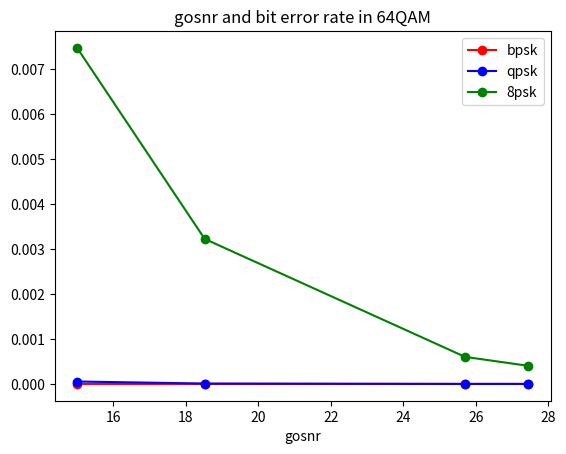

Source code (Python):
import matplotlib.pyplot as plt
# import numpy as np


bpsk = [2.14558823825048e-08	,5.761659533770907e-10	,3.739417393705592e-13,	6.397451458013718e-14	]
qpsk = [5.356806832883978e-05	,8.38803712145313e-06	,1.9867147655802385e-07,	8.096794746262757e-08	]
eight_psk = [0.007474687756129199,	0.0032254733223997245,	0.0006017472374181713,	0.0004033276214277444]
# sixteen_psk = [0.21892490578024862	,0.2035277150301581,	0.17750642888253051	,0.17204917641629353]


gosnr = [15.006595,	18.524199,	25.703648,	27.441298]

plt.plot(gosnr, bpsk, marker='o',color='red', label="bpsk")
plt.plot(gosnr, qpsk, marker='o',color='blue', label="qpsk")
plt.plot(gosnr, eight_psk, marker='o',color='green', label="8psk")
# plt.plot(gosnr, sixteen_psk, marker='o',color='gray', label="16psk")

plt.legend(loc = 'upper right')

plt.xlabel('gosnr')
plt.title("gosnr and bit error rate in 64QAM")

plt.show()